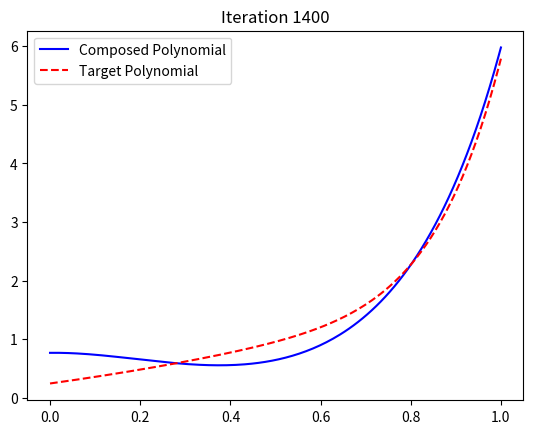

The script that saved this image:
from numpy import polynomial as P
from numpy import random
import numpy as np
import matplotlib.pyplot as plt


def compose(p1, p2):
    # Compute the composition of p1 and p2 ( =p1(p2) )
    r = P.Polynomial([0])
    for i in range(len(p1)):
        r += p1.coef[i]*p2**i
    return r


def compose_layers(layers):
    # Compute the composition of all the layers
    r = layers[0]
    for i in range(1, len(layers)):
        r = compose(layers[i], r)
    return r


def l2_norm(p1, p2):
    # Compute the l2 norm of the difference between p1 and p2
    r = 0
    for i in range(len(p1)):
        r += (p1.coef[i] - p2.coef[i])**2/(2*i+1)
        for j in range(i):
            r += 2*(p1.coef[i] - p2.coef[i])*(p1.coef[j] - p2.coef[j])/(i+j+1)
    return r


def plot_polynomials(comp, target, iteration):
    # Set up x-axis points for plotting
    x_vals = np.linspace(0, 1, 200)
    y_comp = comp(x_vals)
    y_target = target(x_vals)

    plt.clf()
    plt.plot(x_vals, y_comp, label="Composed Polynomial", color='blue')
    plt.plot(x_vals, y_target, label="Target Polynomial", color='red', linestyle='--')
    plt.title(f"Iteration {iteration}")
    plt.legend()
    plt.pause(0.05)  # Pause to update the plot


def main():
    # Control variables
    seed = 0            # Set the seed for reproducibility
    max_iter = 1500     # Maximum number of iterations
    batch_size = 100    # Number of points to sample for the forward pass
    stop_loss = 1e-10   # Stop when the l2 norm of the difference between the target polynomial and the composed polynomial is less than this value
    lr = 0.001          # Learning rate
    random_target_poly = True     # If True, the target polynomial will be randomly initialized
    random_initialization = True  # If True, the initial polynomials will be randomly initialized
    random_target_poly_deg = 9   # Degree of the target polynomial if random_target_poly is True
    random_initialization_deg = [3, 3]  # Degree of the initial polynomials if random_initialization is True

    random.seed(seed)

    # target = P.Polynomial([1, 2, 3, 4, 5, 6, 7, 8, 9, 10])
    # p1 = P.Polynomial([1, -3, 2, 3])
    # p2 = P.Polynomial([-2, 1, 1.5, 4])

    prod = 1
    for i in random_initialization_deg:
        prod *= i
    if prod != random_target_poly_deg:
        raise Warning(
            "The product of the degrees of the initial polynomials "
            "is not equal to the degree of the target polynomial")

    if random_target_poly:
        target = P.Polynomial(random.rand(random_target_poly_deg+1)*5-2.5)

    if random_initialization:
        layers = [P.Polynomial(random.rand(i+1)*5-2.5) for i in random_initialization_deg]

    print("layers:")
    for layer in layers:
        print(layer)
    print("target:")
    print(target)

    # Compute the l2 norm of the difference between the target polynomial and the composition of p1 and p2
    loss = l2_norm(target, compose_layers(layers))
    print(loss)
    iteration = 0

    # Set up the plot
    plt.ion()  # Turn on interactive mode for live updates
    plt.figure()

    while (loss > stop_loss) and (iteration < max_iter):
        # Compute the gradient of the loss function
        grad = np.array([[0. for _ in layer] for layer in layers])
        poly_derivatives = [layer.deriv() for layer in layers]
        forward_pass_pts = random.rand(batch_size)

        for pt in forward_pass_pts:
            activations = [pt]
            for layer in layers:
                activations.append(layer(activations[-1]))
            activations_derivatives = []
            for i, layer in enumerate(poly_derivatives):
                activations_derivatives.append(layer(activations[i]))

            # Backprop
            dloss = activations[-1] - target(pt)
            for i in range(len(layers)-1, -1, -1):
                for j in range(len(layers[i])):
                    grad[i, j] += dloss*activations[i]**j

                dloss *= activations_derivatives[i]

        # Normalize the gradient
        grad = grad/batch_size

        # Update the parameters
        for i, layer in enumerate(layers):
            layers[i] -= lr*grad[i]

        # Compute the l2 norm of the difference between the target polynomial and the composition of p1 and p2
        loss = l2_norm(target, compose_layers(layers))

        # Update the plot every 100 iterations
        if iteration % 100 == 0:
            print(f"{iteration}, {loss}")
            plot_polynomials(compose_layers(layers), target, iteration)

        iteration += 1

    print(f"{iteration}, {loss}")
    print(compose_layers(layers).__str__().replace("·", ""))
    plt.ioff()  # Turn off interactive mode
    plt.show()  # Keep the final plot visible


if __name__ == '__main__':
    main()
